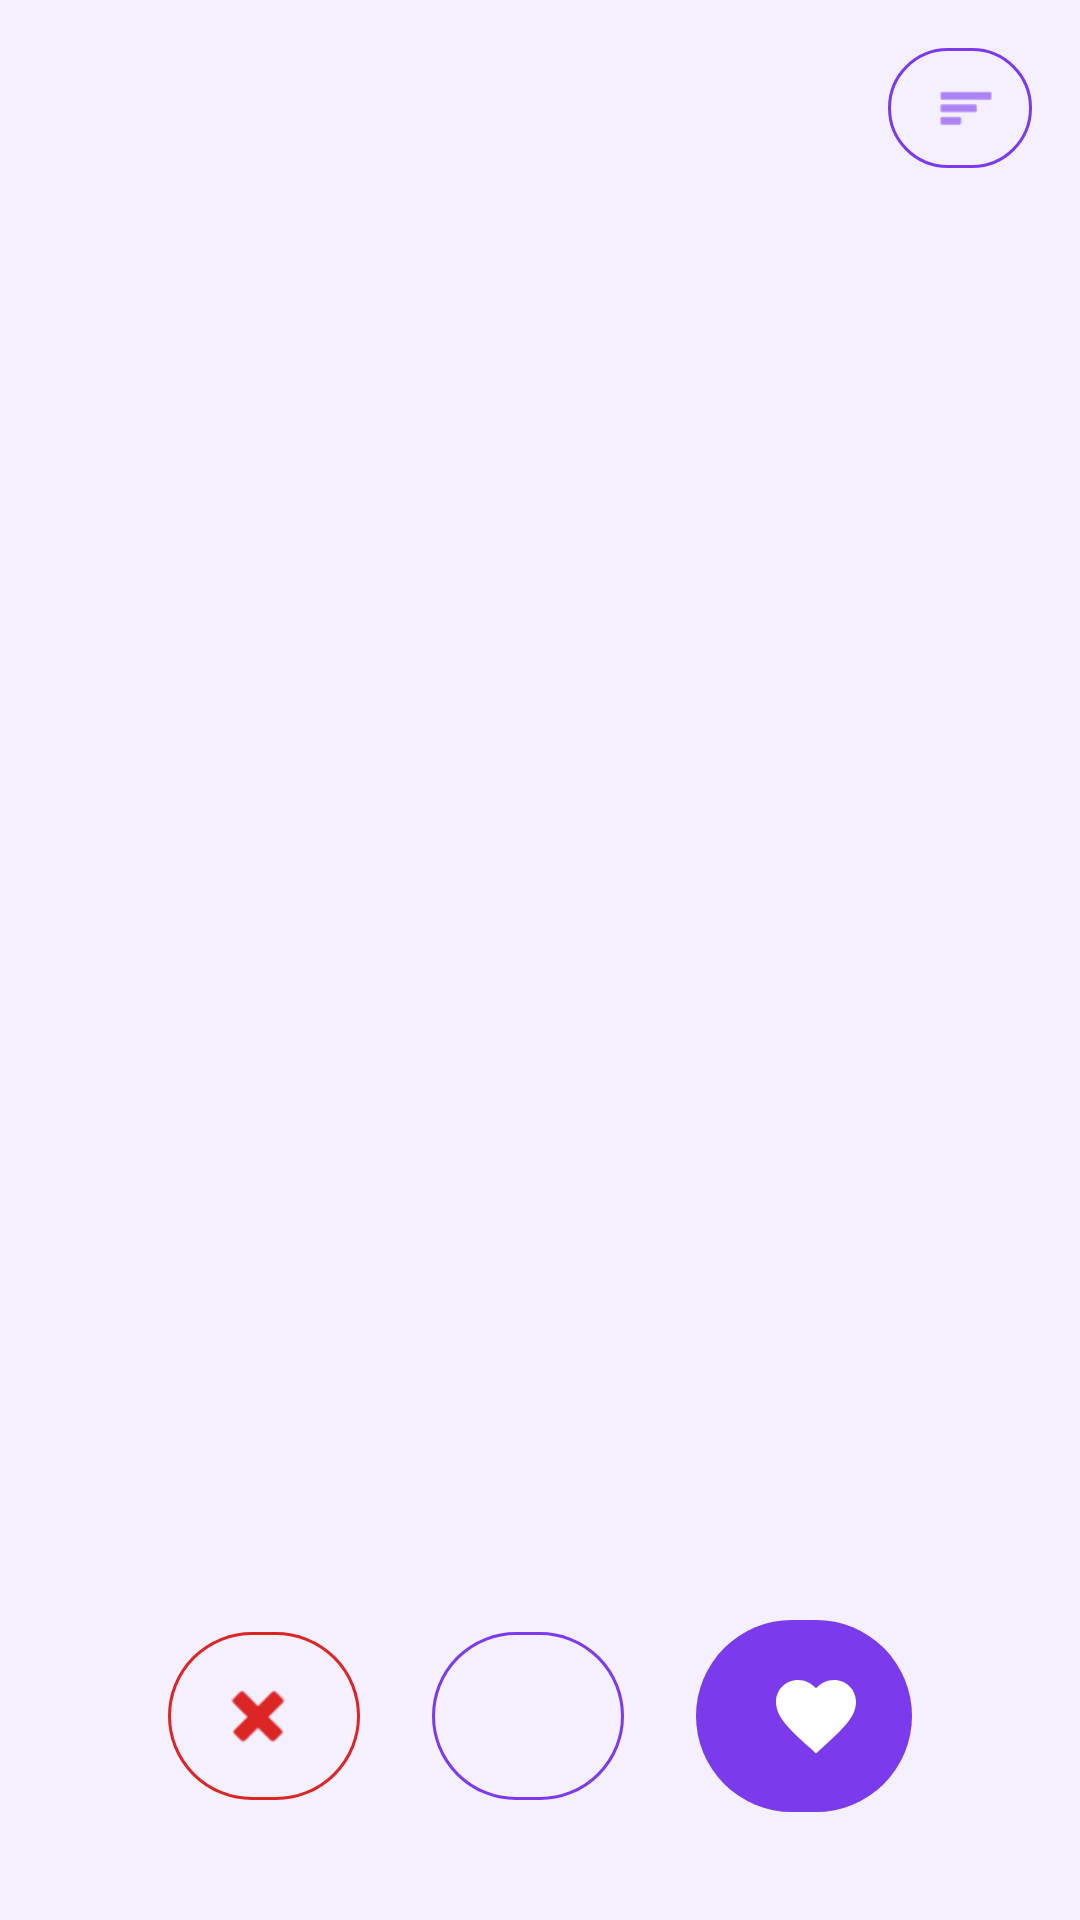

Here is an Android app screen rendered from its layout file. Give the layout XML and the strings, colors and styles it references.
<!-- AndroidManifest.xml: application theme Theme.ZooMatch -->
<!-- res/layout/activity_matching.xml -->
<?xml version="1.0" encoding="utf-8"?>
<androidx.coordinatorlayout.widget.CoordinatorLayout xmlns:android="http://schemas.android.com/apk/res/android"
    xmlns:app="http://schemas.android.com/apk/res-auto"
    android:layout_width="match_parent"
    android:layout_height="match_parent"
    android:background="@color/purple_background">

    <LinearLayout
        android:layout_width="match_parent"
        android:layout_height="match_parent"
        android:orientation="vertical"
        android:layout_marginBottom="100dp"
        android:clipChildren="false"
        android:clipToPadding="false"
        app:layout_behavior="@string/appbar_scrolling_view_behavior">

        <com.google.android.material.button.MaterialButton
            android:id="@+id/filterButton"
            style="@style/Widget.Material3.Button.OutlinedButton.Icon"
            android:layout_width="48dp"
            android:layout_height="48dp"
            android:layout_gravity="end"
            android:layout_marginTop="12dp"
            android:layout_marginEnd="16dp"
            app:icon="@android:drawable/ic_menu_sort_by_size"
            app:iconSize="20dp"
            app:iconTint="@color/purple_primary"
            app:strokeColor="@color/purple_primary"
            app:cornerRadius="24dp" />

        <FrameLayout
            android:layout_width="match_parent"
            android:layout_height="0dp"
            android:layout_weight="1">

            <FrameLayout
                android:id="@+id/cardContainer"
                android:layout_width="match_parent"
                android:layout_height="match_parent" />

            <ProgressBar
                android:id="@+id/progressBar"
                android:layout_width="48dp"
                android:layout_height="48dp"
                android:layout_gravity="center"
                android:visibility="gone" />
        </FrameLayout>
    </LinearLayout>

    <LinearLayout
        android:id="@+id/buttonsLayout"
        android:layout_width="match_parent"
        android:layout_height="wrap_content"
        android:layout_gravity="bottom"
        android:layout_marginBottom="32dp"
        android:gravity="center"
        android:orientation="horizontal"
        android:paddingHorizontal="48dp">

        <com.google.android.material.button.MaterialButton
            android:id="@+id/dislikeButton"
            style="@style/Widget.Material3.Button.OutlinedButton.Icon"
            android:layout_width="64dp"
            android:layout_height="64dp"
            android:layout_marginEnd="24dp"
            app:icon="@android:drawable/ic_delete"
            app:iconSize="28dp"
            app:iconTint="@color/red_delete"
            app:strokeColor="@color/red_delete"
            app:cornerRadius="32dp" />

        <com.google.android.material.button.MaterialButton
            android:id="@+id/infoButton"
            style="@style/Widget.Material3.Button.OutlinedButton.Icon"
            android:layout_width="64dp"
            android:layout_height="64dp"
            android:layout_marginEnd="24dp"
            app:icon="@drawable/ic_person"
            app:iconSize="28dp"
            app:iconTint="@color/purple_primary"
            app:strokeColor="@color/purple_primary"
            app:cornerRadius="32dp" />

        <com.google.android.material.button.MaterialButton
            android:id="@+id/likeButton"
            android:layout_width="72dp"
            android:layout_height="72dp"
            app:backgroundTint="@color/purple_primary"
            app:icon="@drawable/ic_heart_purple"
            app:iconSize="32dp"
            app:iconTint="@color/white"
            app:cornerRadius="36dp" />
    </LinearLayout>

</androidx.coordinatorlayout.widget.CoordinatorLayout>
<!-- resources referenced by this layout -->
<resources>
  <color name="purple_background">#F5F0FF</color>
  <color name="purple_primary">#7C3AED</color>
  <color name="red_delete">#DC2626</color>
  <color name="white">#FFFFFFFF</color>
  <!-- drawable ic_heart_purple (drawable) -->
  <?xml version="1.0" encoding="utf-8"?>
  <vector xmlns:android="http://schemas.android.com/apk/res/android"
      android:width="24dp"
      android:height="24dp"
      android:viewportWidth="24"
      android:viewportHeight="24">
      <path
          android:fillColor="#7C3AED"
          android:pathData="M12,21.35l-1.45,-1.32C5.4,15.36 2,12.28 2,8.5 2,5.42 4.42,3 7.5,3c1.74,0 3.41,0.81 4.5,2.09C13.09,3.81 14.76,3 16.5,3 19.58,3 22,5.42 22,8.5c0,3.78 -3.4,6.86 -8.55,11.54L12,21.35z" />
  </vector>
  <style name="Theme.ZooMatch" parent="Base.Theme.ZooMatch" />
  <style name="Base.Theme.ZooMatch" parent="Theme.Material3.DayNight.NoActionBar">
          <item name="colorPrimary">@color/purple_primary</item>
          <item name="colorPrimaryContainer">@color/purple_light</item>
          <item name="colorOnPrimary">@color/white</item>
          <item name="colorOnPrimaryContainer">@color/purple_dark</item>
          <item name="colorSecondary">@color/purple_medium</item>
          <item name="android:statusBarColor">@color/purple_background</item>
          <item name="android:windowLightStatusBar">true</item>
      </style>
  <color name="purple_light">#F3EEFE</color>
  <color name="purple_dark">#5B21B6</color>
  <color name="purple_medium">#DDD6FE</color>
</resources>
